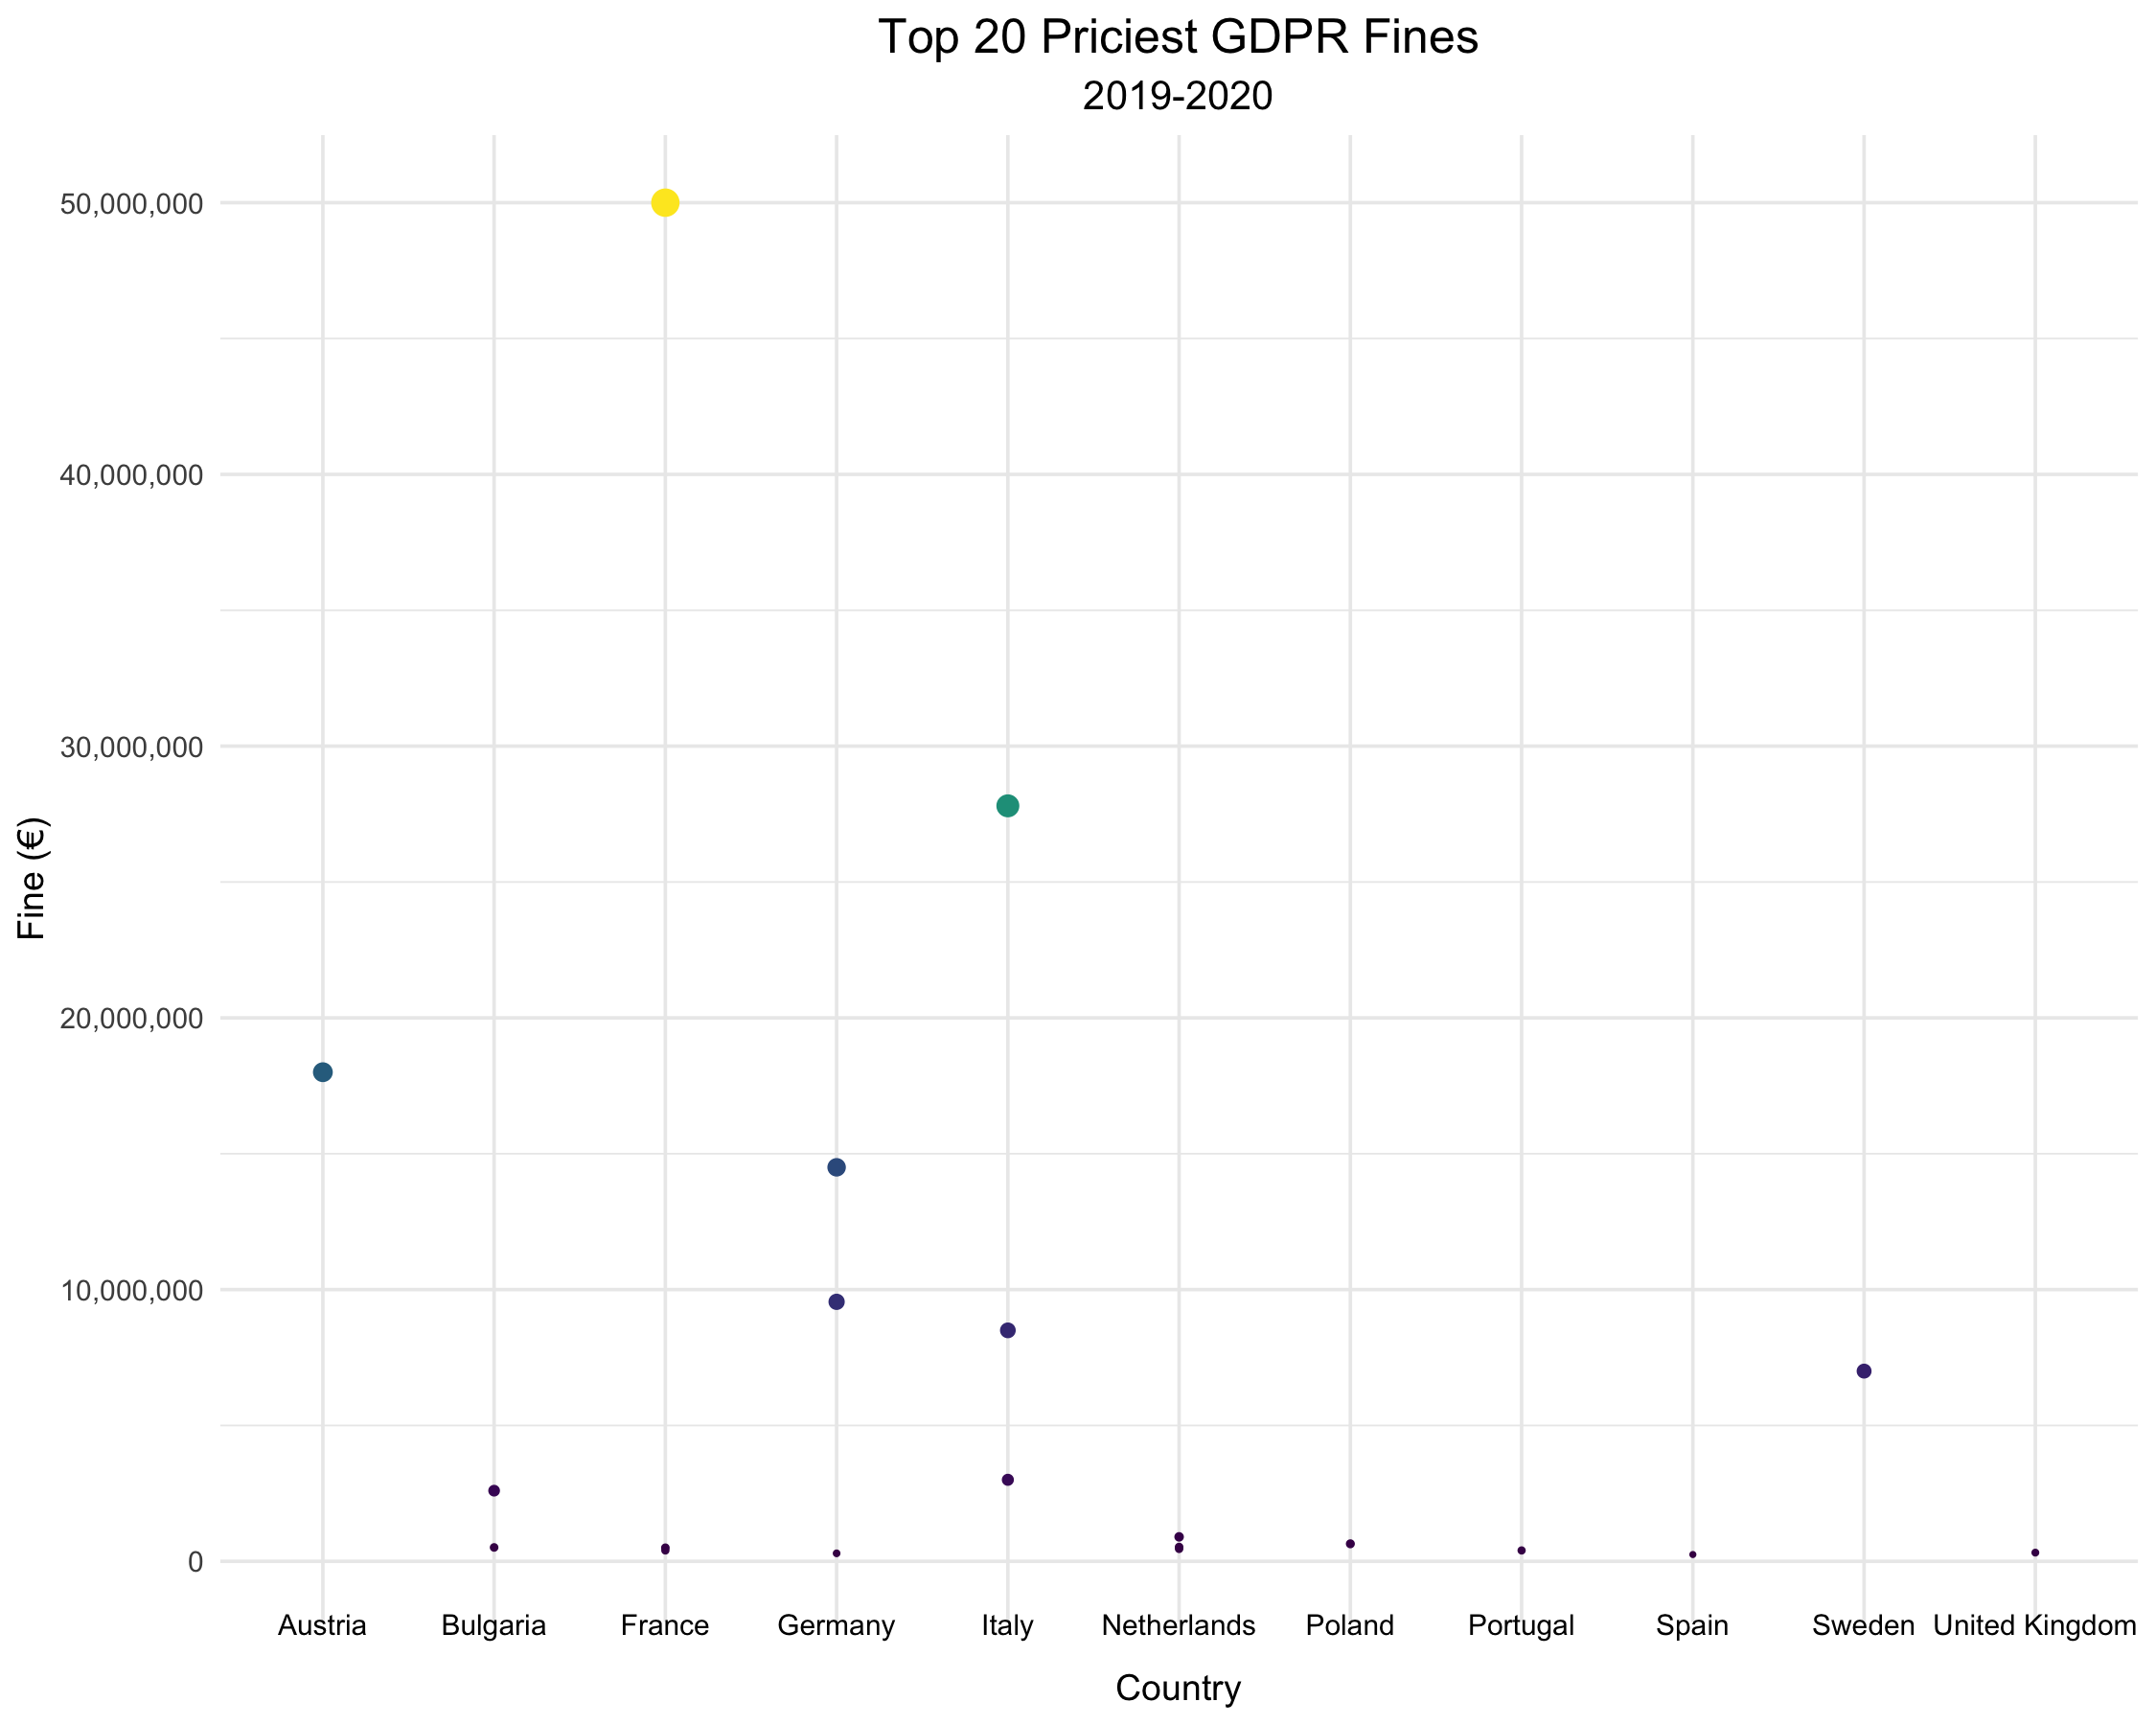

This chart was generated by the following R code:

# Read in data --------------------------------------------------------------------------------

gdpr_violations <- readr::read_tsv('https://raw.githubusercontent.com/rfordatascience/tidytuesday/master/data/2020/2020-04-21/gdpr_violations.tsv')

# Prepare data for plot -----------------------------------------------------------------------

library(tidyverse)
gdpr_violations$price<-as.numeric(gdpr_violations$price)
gdprTop20<-gdpr_violations %>%
   mutate(rank = rank(-price, ties.method="last")) %>% 
   filter(rank <= 20)

# Plot ----------------------------------------------------------------------------------------

text_color = "black"

library(scales)
library(viridis)
GDPRfines<-ggplot(gdprTop20, aes(x=name, y=price, color = price)) + 
   geom_point(aes(size=price)) +
   scale_y_continuous(labels = comma) + 
   scale_size_continuous(label=comma) +
   scale_color_viridis() +
   labs(title = "Top 20 Priciest GDPR Fines",
        subtitle = "2019-2020",
        x = "Country", y = "Fine (€)") +
   theme_minimal(base_family = "Arial", base_size = 18) +
   theme(plot.title = element_text(hjust = .5, size = 24, color = text_color), 
         plot.subtitle = element_text(hjust = .5, size = 20, color = text_color), 
         legend.position = "none",
         axis.title = element_text(color = text_color),
         axis.text.x = element_text(color = text_color, vjust = 5)) 

#Save out plot
png('Week17-GDPRfines/GDPRfines.png',width=15, height=12, units = 'in',res=150)
GDPRfines
dev.off()
